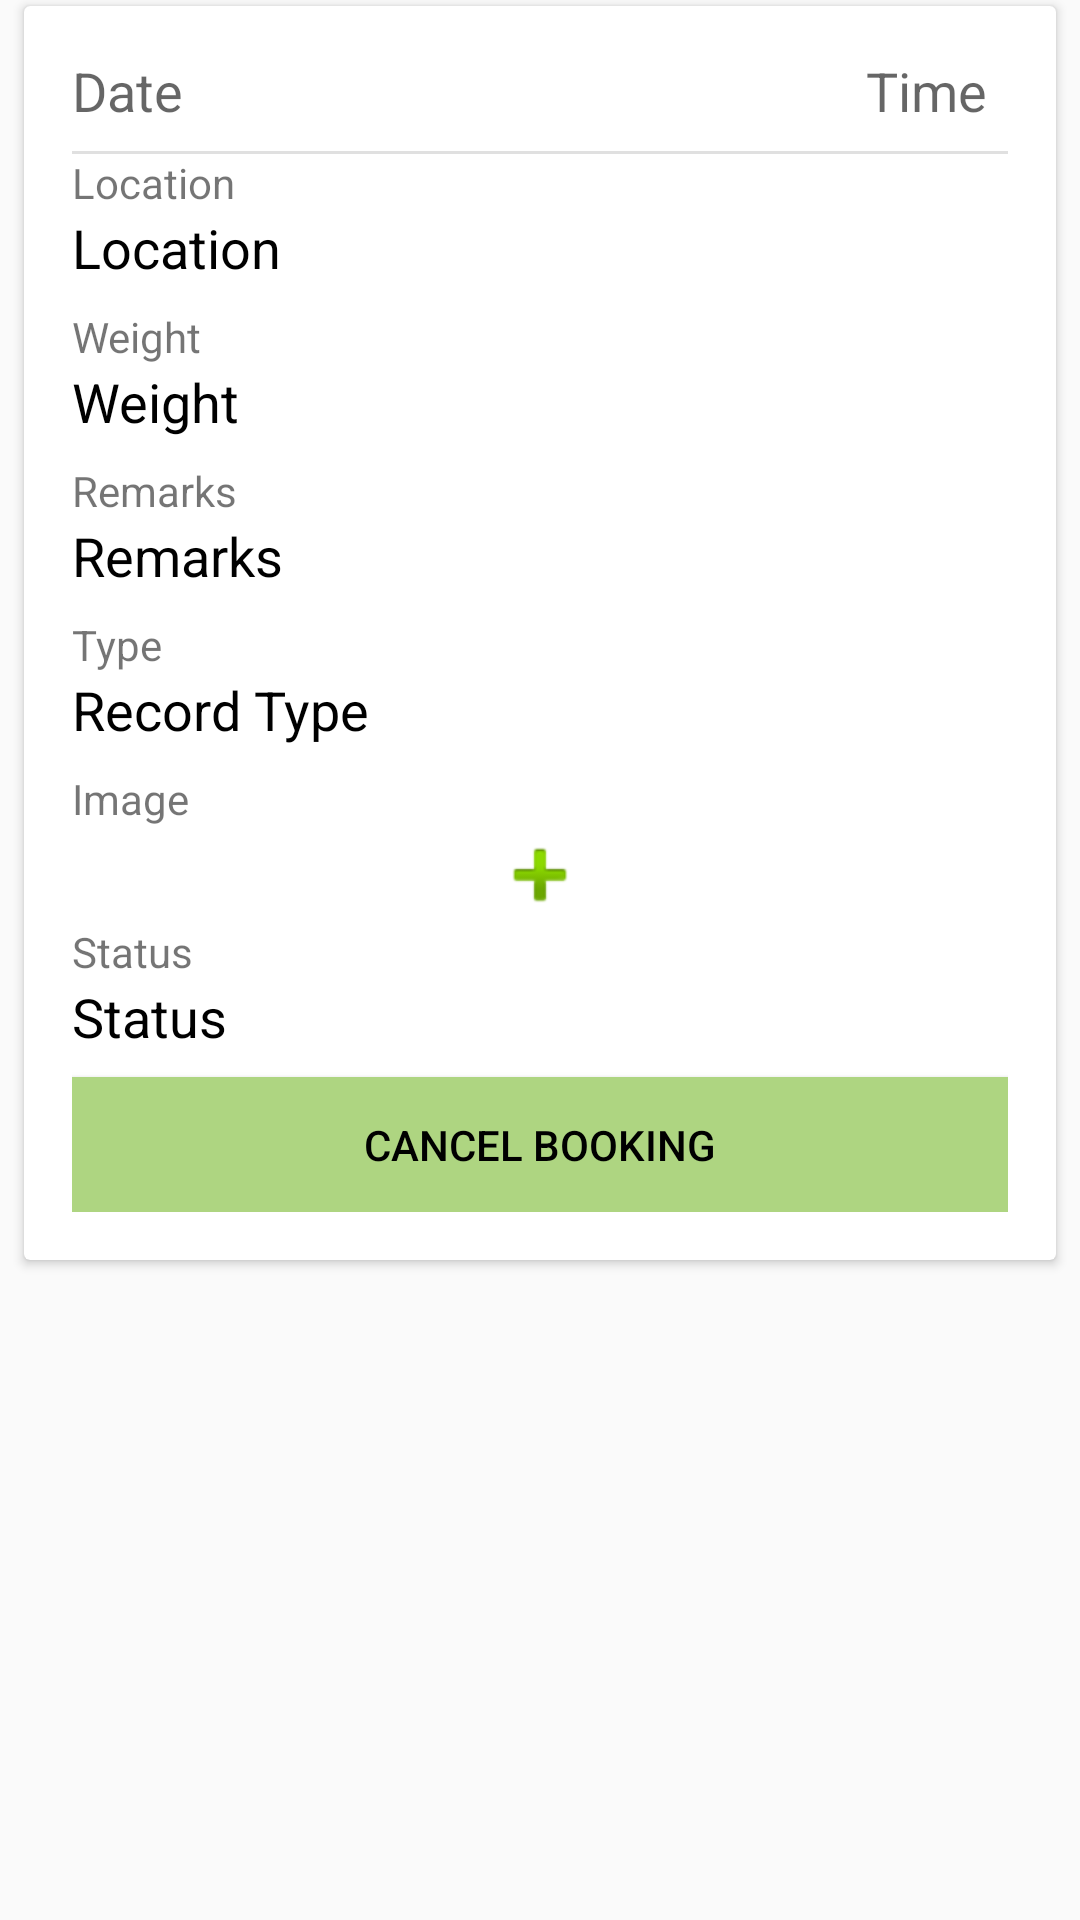

This screen was rendered from an Android layout file. Write that file and the resources it references.
<!-- AndroidManifest.xml: application theme AppTheme -->
<!-- res/layout/activity_history_details.xml -->
<ScrollView xmlns:android="http://schemas.android.com/apk/res/android"
    xmlns:app="http://schemas.android.com/apk/res-auto"
    android:layout_width="match_parent"
    android:layout_height="match_parent">

    <androidx.cardview.widget.CardView
        android:layout_width="match_parent"
        android:layout_height="469dp"
        android:layout_marginStart="8dp"
        android:layout_marginTop="2dp"
        android:layout_marginEnd="8dp"
        android:layout_marginBottom="8dp"
        app:layout_constraintBottom_toBottomOf="parent"
        app:layout_constraintEnd_toEndOf="parent"
        app:layout_constraintHorizontal_bias="0.0"
        app:layout_constraintStart_toStartOf="parent"
        app:layout_constraintTop_toTopOf="parent">

        <LinearLayout
            android:layout_width="match_parent"
            android:layout_height="match_parent"
            android:orientation="vertical">

            <LinearLayout
                android:layout_width="match_parent"
                android:layout_height="match_parent"
                android:orientation="vertical"
                android:padding="16dp">

                <LinearLayout
                    android:layout_width="match_parent"
                    android:layout_height="wrap_content"
                    android:orientation="horizontal">


                    <TextView
                        android:id="@+id/tv_date"
                        android:layout_width="215dp"
                        android:layout_height="wrap_content"
                        android:layout_gravity="left"
                        android:layout_marginBottom="8dp"
                        android:gravity="left"
                        android:hint="Date"
                        android:textColor="#000"
                        android:textSize="18sp" />

                    <TextView
                        android:id="@+id/tv_time"
                        android:layout_width="90dp"
                        android:layout_height="wrap_content"
                        android:layout_gravity="right"
                        android:layout_marginBottom="8dp"
                        android:gravity="right"
                        android:hint="@string/txtTime"
                        android:textColor="#000"
                        android:textSize="18sp" />

                </LinearLayout>


                <View
                    android:id="@+id/divider2"
                    android:layout_width="match_parent"
                    android:layout_height="1dp"
                    android:background="?android:attr/listDivider" />

                <TextView
                    android:id="@+id/textView3"
                    android:layout_width="match_parent"
                    android:layout_height="wrap_content"
                    android:text="@string/lblLocation" />

                <TextView
                    android:id="@+id/tv_location"
                    android:layout_width="match_parent"
                    android:layout_height="wrap_content"
                    android:layout_gravity="left"
                    android:layout_marginBottom="8dp"
                    android:gravity="left"
                    android:text="@string/txtLocation"
                    android:textColor="#000"
                    android:textSize="18sp" />

                <TextView
                    android:id="@+id/textView5"
                    android:layout_width="match_parent"
                    android:layout_height="wrap_content"
                    android:text="@string/lblWeight" />

                <TextView
                    android:id="@+id/tv_weight"
                    android:layout_width="match_parent"
                    android:layout_height="wrap_content"
                    android:layout_gravity="left"
                    android:layout_marginBottom="8dp"
                    android:gravity="left"
                    android:text="@string/txtWeight"
                    android:textColor="#000"
                    android:textSize="18sp" />

                <TextView
                    android:id="@+id/textView6"
                    android:layout_width="match_parent"
                    android:layout_height="wrap_content"
                    android:text="@string/lblRemarks" />

                <TextView
                    android:id="@+id/tv_remarks"
                    android:layout_width="match_parent"
                    android:layout_height="wrap_content"
                    android:layout_gravity="left"
                    android:layout_marginBottom="8dp"
                    android:gravity="left"
                    android:text="@string/txtRemarks"
                    android:textColor="#000"
                    android:textSize="18sp" />

                <TextView
                    android:id="@+id/textView7"
                    android:layout_width="match_parent"
                    android:layout_height="wrap_content"
                    android:text="@string/lblType" />

                <TextView
                    android:id="@+id/tv_type"
                    android:layout_width="match_parent"
                    android:layout_height="wrap_content"
                    android:layout_gravity="left"
                    android:layout_marginBottom="8dp"
                    android:gravity="left"
                    android:text="@string/record_type"
                    android:textColor="#000"
                    android:textSize="18sp" />

                <TextView
                    android:id="@+id/textView8"
                    android:layout_width="match_parent"
                    android:layout_height="wrap_content"
                    android:text="@string/lblImage" />

                <ImageView
                    android:id="@+id/iv_photo"
                    android:layout_width="match_parent"
                    android:layout_height="wrap_content"
                    app:srcCompat="@android:drawable/ic_input_add" />


                <TextView
                    android:layout_width="match_parent"
                    android:layout_height="wrap_content"
                    android:text="@string/lblStatus" />

                <TextView
                    android:id="@+id/tv_status"
                    android:layout_width="match_parent"
                    android:layout_height="wrap_content"
                    android:layout_gravity="left"
                    android:layout_marginBottom="8dp"
                    android:gravity="left"
                    android:text="@string/txtStatus"
                    android:textColor="#000"
                    android:textSize="18sp" />


                <Button
                    android:id="@+id/record_cancel"
                    style="@style/Widget.AppCompat.Button.Colored"
                    android:layout_width="match_parent"
                    android:layout_height="45dp"
                    android:background="#aed581"
                    android:textColor="#000"
                    android:text="@string/btn_cancel" />


            </LinearLayout>

            <LinearLayout
                android:layout_width="match_parent"
                android:layout_height="wrap_content">

            </LinearLayout>
        </LinearLayout>
    </androidx.cardview.widget.CardView>
</ScrollView>
<!-- resources referenced by this layout -->
<resources>
  <string name="btn_cancel">Cancel Booking</string>
  <string name="lblImage">Image</string>
  <string name="lblLocation">Location</string>
  <string name="lblRemarks">Remarks</string>
  <string name="lblStatus">Status</string>
  <string name="lblType">Type</string>
  <string name="lblWeight">Weight</string>
  <string name="record_type">Record Type</string>
  <string name="txtLocation">Location</string>
  <string name="txtRemarks">Remarks</string>
  <string name="txtStatus">Status</string>
  <string name="txtTime">Time</string>
  <string name="txtWeight">Weight</string>
  <style name="AppTheme" parent="Theme.AppCompat.Light.DarkActionBar">
          
      </style>
</resources>
